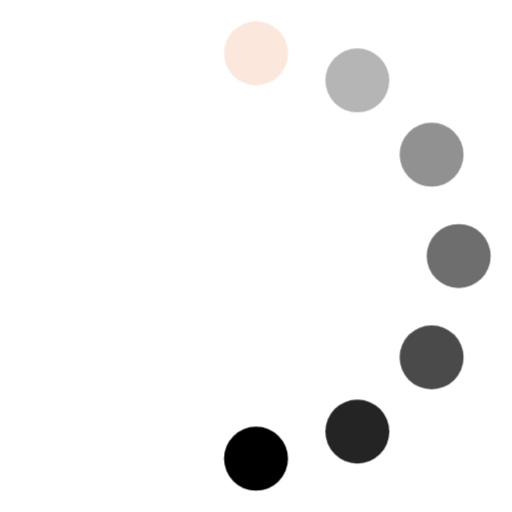
t = 0.00 s
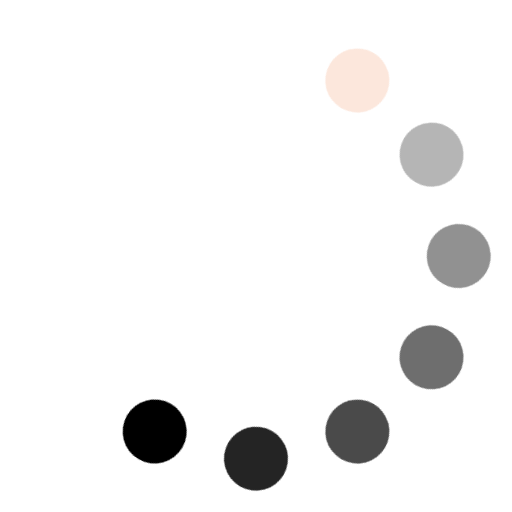
t = 0.12 s
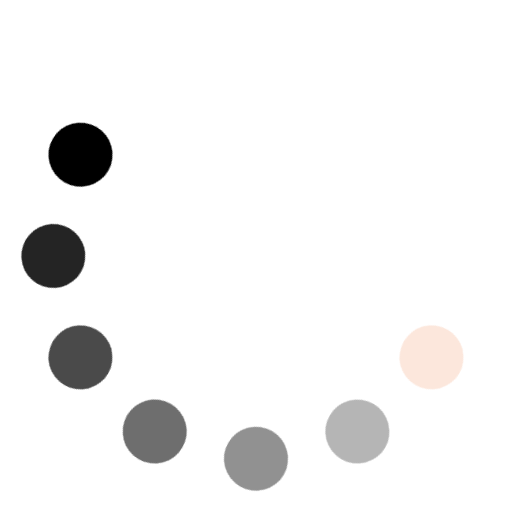
t = 0.25 s
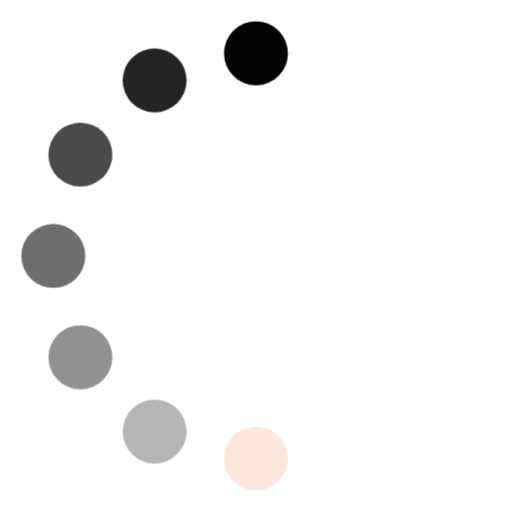
t = 0.38 s
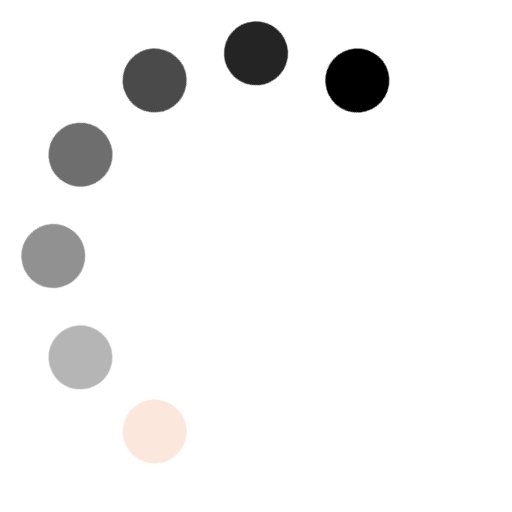
t = 0.50 s
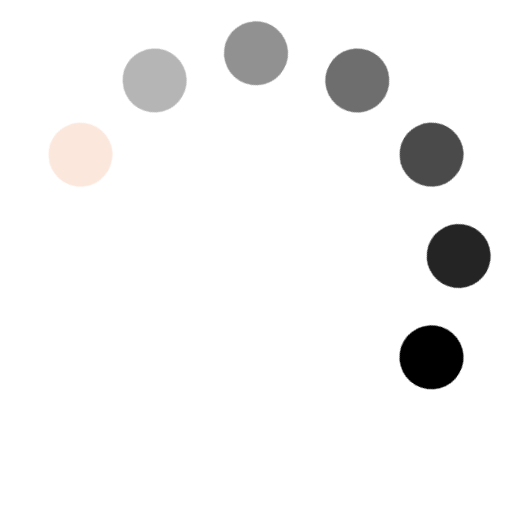
t = 0.63 s

The animated SVG that drew these frames (rendered in a browser with its animation timeline set to each time). Animation: 1 CSS @keyframes rule; one cycle of 0.75 s, repeats indefinitely.

<svg width="40" height="40" viewBox="0 0 24 24" xmlns="http://www.w3.org/2000/svg">
  <style>
    .spinner_Wezc {
      transform-origin: center;
      animation: spinner_Oiah .75s step-end infinite;
    }

    @keyframes spinner_Oiah {
      8.3% { transform: rotate(30deg) }
      16.6% { transform: rotate(60deg) }
      25% { transform: rotate(90deg) }
      33.3% { transform: rotate(120deg) }
      41.6% { transform: rotate(150deg) }
      50% { transform: rotate(180deg) }
      58.3% { transform: rotate(210deg) }
      66.6% { transform: rotate(240deg) }
      75% { transform: rotate(270deg) }
      83.3% { transform: rotate(300deg) }
      91.6% { transform: rotate(330deg) }
      100% { transform: rotate(360deg) }
    }
  </style>
  <g class="spinner_Wezc">
    <circle cx="12" cy="2.5" r="1.5" fill="#E55807" opacity=".14" />
    <circle cx="16.75" cy="3.77" r="1.5" fill="#fffff" opacity=".29" />
    <circle cx="20.23" cy="7.25" r="1.5" fill="#fffff" opacity=".43" />
    <circle cx="21.5" cy="12.00" r="1.5" fill="#fffff" opacity=".57" />
    <circle cx="20.23" cy="16.75" r="1.5" fill="#fffff" opacity=".71" />
    <circle cx="16.75" cy="20.23" r="1.5" fill="#fffff" opacity=".86" />
    <circle cx="12" cy="21.5" r="1.5" fill="#fffff" />
  </g>
</svg>
